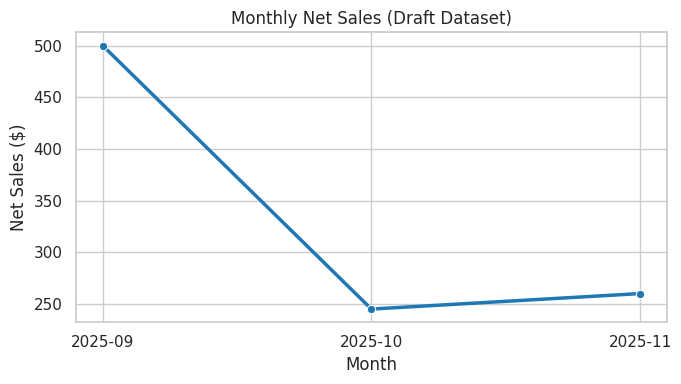

This chart was generated by the following Python code:
import pandas as pd
import seaborn as sns
import matplotlib.pyplot as plt

sns.set_theme(style='whitegrid')

# Extract (sample raw data to mimic CSV ingestion)
raw_data = [
    {'order_id': 1001, 'order_date': '2025-09-01', 'region': 'North', 'product': 'Office-Chair', 'quantity': 2, 'unit_price': 120, 'returned': 0},
    {'order_id': 1002, 'order_date': '2025-09-03', 'region': 'South', 'product': 'Office-Desk', 'quantity': 1, 'unit_price': 260, 'returned': 0},
    {'order_id': 1003, 'order_date': '2025-09-05', 'region': 'West',  'product': 'Tech-Headset', 'quantity': 3, 'unit_price': 40,  'returned': 1},
    {'order_id': 1004, 'order_date': '2025-10-01', 'region': 'North', 'product': 'Office-Chair', 'quantity': 1, 'unit_price': 120, 'returned': 0},
    {'order_id': 1005, 'order_date': '2025-10-08', 'region': 'East',  'product': 'Tech-Mouse',   'quantity': 5, 'unit_price': 25,  'returned': 0},
    {'order_id': 1006, 'order_date': '2025-11-02', 'region': 'South', 'product': 'Office-Lamp',  'quantity': 4, 'unit_price': 35,  'returned': 0},
    {'order_id': 1007, 'order_date': '2025-11-07', 'region': 'West',  'product': 'Tech-Keyboard','quantity': 2, 'unit_price': 60,  'returned': 0},
    {'order_id': 1008, 'order_date': '2025-11-09', 'region': 'East',  'product': 'Office-Desk',  'quantity': 1, 'unit_price': 260, 'returned': 1}
]
raw_df = pd.DataFrame(raw_data)
raw_df.head()

# Transform to tidy format
tidy_df = raw_df.copy()
tidy_df['order_date'] = pd.to_datetime(tidy_df['order_date'])
tidy_df[['category', 'item']] = tidy_df['product'].str.split('-', n=1, expand=True)
tidy_df['gross_sales'] = tidy_df['quantity'] * tidy_df['unit_price']
tidy_df['net_sales'] = tidy_df['gross_sales'].where(tidy_df['returned'] == 0, 0)
tidy_df['month'] = tidy_df['order_date'].dt.to_period('M').astype(str)
tidy_df = tidy_df[['order_id', 'order_date', 'month', 'region', 'category', 'item', 'quantity', 'unit_price', 'returned', 'net_sales']]

print('Tidy table preview:')
tidy_df

# Interesting stat
region_sales = tidy_df.groupby('region', as_index=False)['net_sales'].sum().sort_values('net_sales', ascending=False)
top_region = region_sales.iloc[0]
print(f"Top region by net sales: {top_region['region']} (${top_region['net_sales']:.2f})")
region_sales

# Graph: monthly net sales trend
monthly = tidy_df.groupby('month', as_index=False)['net_sales'].sum()

plt.figure(figsize=(7, 4))
ax = sns.lineplot(data=monthly, x='month', y='net_sales', marker='o', linewidth=2.5, color='#1f77b4')
ax.set_title('Monthly Net Sales (Draft Dataset)')
ax.set_xlabel('Month')
ax.set_ylabel('Net Sales ($)')
plt.tight_layout()
plt.show()